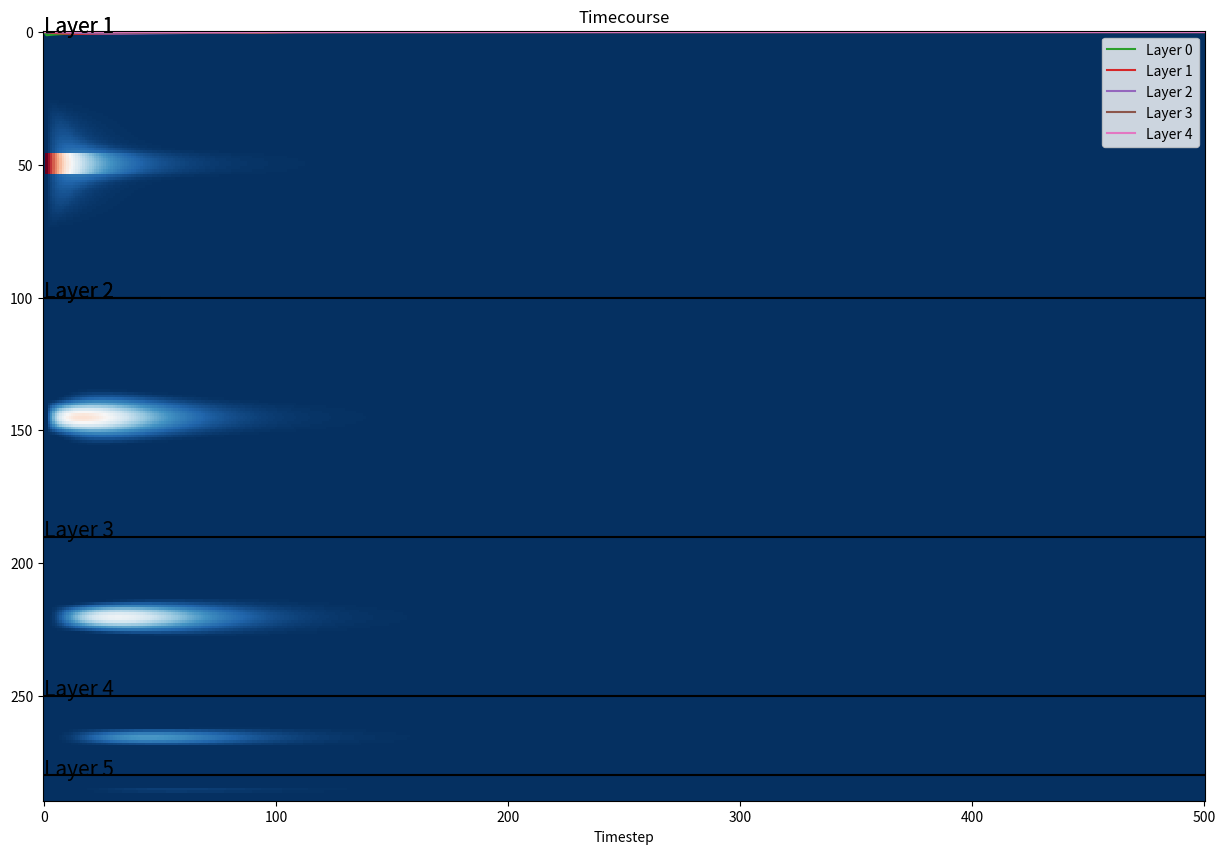

The script that saved this image:
# %%
import numpy as np
import scipy.stats as stats
from scipy.signal import peak_widths, find_peaks
import matplotlib.pyplot as plt
import matplotlib.ticker as mticker
import itertools


# %%
class DynaToy:
    def __init__(self, layer_sizes):
        self.layer_sizes = layer_sizes
        self.layers = [np.zeros([m, 1]) for m in self.layer_sizes]

        self.r = np.concatenate(self.layers)
        self.W = np.zeros([len(self.r), len(self.r)])

        self.in_idx = np.arange(0, layer_sizes[0])
        self.out_idx = np.arange(len(self.r) - layer_sizes[-1], len(self.r))
        self.vth = np.zeros_like(self.r)

        self.W_ff_0 = 0.03
        self.W_ff_1 = 0.03
        self.W_fb_0 = 0.03
        self.W_fb_1 = 0.03

        self.dt = 1
        self.tau = 10   

    
    def init_weights(self, kappas = [], plot = False, return_matrices = False, recurrence = False):
        W = np.zeros_like(self.W)
        W_L = []

        
        if not kappas:
            self.kappas = [1 for i in range(len(self.layer_sizes))]
        else:
            self.kappas = kappas

        # FF and FB connection weights
        for i in range(len(self.layer_sizes) - 1):
            rstart = int(np.sum(self.layer_sizes[:(i+1)]))
            rstop = rstart + self.layer_sizes[i+1]

            cstart = int(np.sum(self.layer_sizes[:i]))
            cstop = cstart + self.layer_sizes[i]

            shape = (self.layer_sizes[i+1], self.layer_sizes[i])

            W_l = np.zeros(shape)
            x = np.linspace(0, 2*np.pi, shape[1])

            for ii in range(shape[0]):
                loc = ((ii/shape[0]) * 2*np.pi)
                rf = stats.vonmises.pdf(x, self.kappas[i], loc)
                # rf /= np.linalg.norm(rf)
                W_l[ii, :] = rf

            
            W_L.append(W_l)
            
            # FF Weights
            W[rstart:rstop, cstart:cstop] = W_l  * self.W_ff_0 - self.W_ff_1
            # FB weights
            W[cstart:cstop, rstart:rstop] = W_l.T  * self.W_fb_0 - self.W_fb_1

        if recurrence == 'vonmises':
            start = 0
            k1, k2, s1, s2 = 10, 1, 1, 1
            for i in range(len(self.layer_sizes)):
                stop = int(np.sum(self.layer_sizes[:(i+1)]))
                
                shape = [self.layer_sizes[i], self.layer_sizes[i]]
                W_l = np.zeros(shape)
                x = np.linspace(0, 2*np.pi, shape[1])

                for ii in range(shape[0]):
                    loc = ((ii/shape[0]) * 2*np.pi)
                    rf = stats.vonmises.pdf(x, k1, loc, scale = s1) - stats.vonmises.pdf(x, k2, loc, scale = s2) 
                    rf /= np.linalg.norm(rf)
                    W_l[ii, :] = rf * 1

                W[start:stop, start:stop] = W_l
                W_L.append(W_l)

                start = int(np.sum(self.layer_sizes[:(i+1)]))

        if recurrence == 'cosine':
            start = 0
            for i in range(len(self.layer_sizes)):
                stop = int(np.sum(self.layer_sizes[:(i+1)]))

                W_l = self.cos_weights(layer = i)

                W[start:stop, start:stop] = W_l
                W_L.append(W_l)

                start = int(np.sum(self.layer_sizes[:(i+1)]))


        if plot:
            plt.imshow(W)
            plt.title("Model Weights")

        if return_matrices:
            return W, W_L


        W /= np.linalg.norm(W)
        return W
    

    def step(self, r):    
        self.r = self.W @ r
        self.r /= np.linalg.norm(self.r)
        # self.r /= self.r.max()
        
        return self.r
    

    def euler(self, h):
        r = np.zeros_like(h)
        y = self.W @ self.r + h - self.vth
        y[y < 0] = 0

        r[:] = (1 - (self.dt/self.tau)) * self.r + (self.dt/self.tau) * y
        
        return r
    

    def W_theta(self, theta, W_0, W_1):
        return W_0 + 2*W_1 * np.cos(theta)


    def cos_weights(self, layer, W_0 = 0.3, W_1 = 1.5):
        delta = 2*np.pi/self.layer_sizes[0]
        grid_positions = np.arange(0, self.layer_sizes[layer])

        theta = np.linspace(0, 2*np.pi, self.layer_sizes[layer])

        W = np.zeros([theta.size, theta.size])

        # Set weights
        for i, j, in itertools.product(grid_positions, grid_positions):
            W[i, j] = self.W_theta(theta[i] - theta[j],  W_0, W_1) * (delta / (2*np.pi))

        return W
        
        




# %%
layer_sizes = [1000, 900, 600, 300, 200]
layer_sizes = [100, 90, 60, 30, 10]
layer_sizes = [100, 90]
kappas = [30, 20, 10, 5]

n_timesteps = 50
# kappas = []
x_pos, x_width = 180, 10
stim_on = 1


model = DynaToy(layer_sizes)

model.W, W_L = model.init_weights(plot = True, kappas = kappas, return_matrices=True, recurrence = 'cosine')

x_input = np.zeros([layer_sizes[0], 1])

center = int((x_pos/360) * layer_sizes[0])
halfwidth = int((x_width/360) * layer_sizes[0] / 2)

x_input[(center-halfwidth):(center+halfwidth)] = .1

timecourse = []
timecourse.append(model.r)

for i in range(n_timesteps):
    if i < stim_on: model.r[model.in_idx] += x_input
    timecourse.append(model.step(model.r))

plt.gcf().set_size_inches([10, 10])

# %%
plt.imshow(np.asarray(timecourse).squeeze().T, origin = 'upper', aspect = 'auto', interpolation='none', cmap = 'RdBu_r', vmin = -.2, vmax = .2)
plt.gcf().set_size_inches([15, 10])
plt.xlabel("Timestep")
plt.title("Timecourse")
for i in range(len(model.layer_sizes)):
    plt.hlines(y = np.sum(model.layer_sizes[:i]), xmin = -0.5, xmax = n_timesteps + .5, color = 'black')
    plt.text(x = 0, y = np.sum(model.layer_sizes[:i]), s = "Layer " + str(i+1), color = 'black', size = 15)

# %%
T = np.asarray(timecourse).squeeze()
T.shape

plt.plot(T[:, 48])
plt.gcf().set_size_inches([20, 2])

# %%
shape = [180, 180]
k1, k2, s1, s2 = 10, 1, 1, 1

x = np.linspace(0, 2*np.pi, shape[1])
loc = ((90/shape[0]) * 2*np.pi)
rf = stats.vonmises.pdf(x, k1, loc, scale = s1) - stats.vonmises.pdf(x, k2, loc, scale = s2) 
rf /= np.linalg.norm(rf)
plt.plot(rf)


# %%
layer_sizes = [1000, 900, 600, 300, 200]
layer_sizes = [100, 90, 60, 30, 10]
# layer_sizes = [100]
kappas = [30, 20, 10, 5]

n_timesteps = 500
# kappas = []
x_pos, x_width = 180, 30
stim_on = 1
theta = np.linspace(0, 2*np.pi, layer_sizes[0])
theta_h = np.radians(x_pos)
stim_on = 1

model = DynaToy(layer_sizes)
model.W_ff_0 = 0.1
model.W_ff_1 = 0.03
model.W_fb_0 = 0.03
model.W_fb_1 = 0.03

model.W, W_L = model.init_weights(plot = True, kappas = kappas, return_matrices=True, recurrence = 'cosine')


x_input = np.zeros([layer_sizes[0], 1])

center = int((x_pos/360) * layer_sizes[0])
halfwidth = int((x_width/360) * layer_sizes[0] / 2)

x_input[(center-halfwidth):(center+halfwidth)] = .1

timecourse = []
timecourse.append(model.r)

h_0 = 10
h_1 = .1 * (h_0 - np.zeros(model.layer_sizes[0]))
# Set  weakly tuned input
h = h_0 + 2*h_1*np.cos((theta - theta_h)/3) 
h = np.expand_dims(h, 1)


h = np.zeros(model.layer_sizes[0])
h[(center-halfwidth):(center+halfwidth)] = 12
H = []

for i in range(n_timesteps):
    x_in = np.zeros_like(model.r)

    if i < stim_on:
        x_in[:model.layer_sizes[0]] = np.expand_dims(h, 1)
        model.r = model.euler(h = x_in)

    else:
        model.r = model.euler(h = x_in)

    H.append(x_in)

        
    timecourse.append(model.r)

plt.gcf().set_size_inches([10, 10])

# %%
T = np.asarray(timecourse).squeeze().T

plt.imshow(np.asarray(timecourse).squeeze().T, origin = 'upper', aspect = 'auto', interpolation='none', cmap = 'RdBu_r')
plt.gcf().set_size_inches([15, 10])
plt.xlabel("Timestep")
plt.title("Timecourse")
for i in range(len(model.layer_sizes)):
    plt.hlines(y = np.sum(model.layer_sizes[:i]), xmin = -0.5, xmax = n_timesteps + .5, color = 'black')
    plt.text(x = 0, y = np.sum(model.layer_sizes[:i]), s = "Layer " + str(i+1), color = 'black', size = 15)

# %%

start = 0
for i in range(len(model.layer_sizes)):
    midpoint = int(start + model.layer_sizes[i]/2)
    timeseries = T[midpoint, :]
    start += model.layer_sizes[i]
    plt.plot(timeseries, label = 'Layer %d' % i)

plt.legend()


